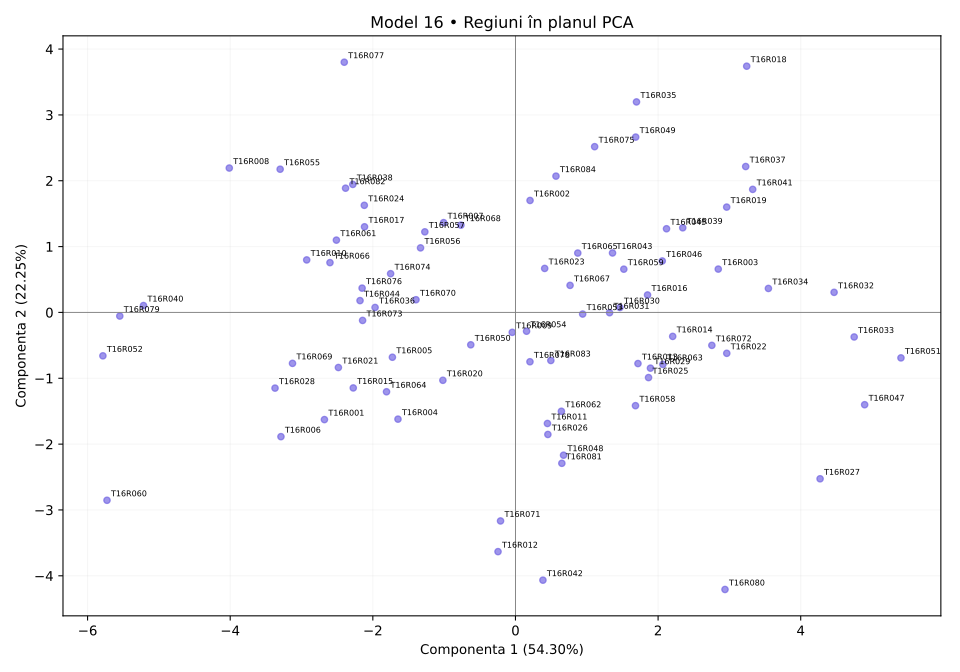

Values plotted in this chart, from the file beside it:
regiune, X1, X2, X3, X4, X5, X6, X7, X8, X9, X10, X11, X12
T16R001, 51.82, 38.95, 39.49, 48.13, 28.33, 37.05, 80.02, 48.1, 30.31, 48.76, 53.78, 27.87
T16R002, 55.94, 66.21, 50.91, 57.55, 66.84, 45.39, 57.01, 53.44, 58.48, 37.99, 55.86, 58.89
T16R003, 77.68, 67.12, 63.14, 68.39, 61.23, 53.69, 39.87, 38.25, 57.12, 66.22, 40.02, 63.69
T16R004, 36.74, 50.62, 34.78, 52.54, 42.57, 45.71, 63.99, 60.44, 30.11, 67.8, 42.18, 28.99
T16R005, 46.06, 44.76, 47.94, 44.77, 41.5, 56.94, 58.14, 53.14, 27.42, 30.22, 57.99, 52.67
T16R006, 33.43, 41.26, 38.74, 22.46, 27.28, 41.38, 53.84, 53.62, 19.89, 52.99, 59.41, 37.12
T16R007, 37.29, 55.51, 41.52, 44.81, 62.12, 53.94, 58.73, 74.62, 64.62, 61.84, 57.65, 53.14
T16R008, 41.54, 44.58, 34.62, 30.91, 43.48, 23.6, 67.08, 77.46, 49.33, 33.22, 79.14, 66.56
T16R009, 46.71, 71.39, 56.65, 39.92, 40.75, 52.06, 55.13, 37.46, 41.63, 44.64, 45.06, 56.34
T16R010, 37.58, 55.53, 30.41, 35.16, 37.81, 37.43, 77.31, 71.41, 52.72, 65.32, 60.64, 49.22
T16R011, 44.87, 62.35, 63.7, 59.51, 26.43, 59.97, 40.9, 39.94, 40.57, 55.77, 53.61, 44.89
T16R012, 42.03, 38.51, 66.1, 54.32, 34.49, 57.11, 44.5, 37.1, 19.46, 72.85, 51.62, 23.41
T16R013, 44.94, 71.89, 54.52, 62.27, 61.67, 49.75, 29.8, 37.15, 51.34, 80.82, 52.63, 36.5
T16R014, 61.75, 67.6, 54.55, 69.83, 49.77, 57.82, 36.01, 34.89, 44.51, 72.16, 42.22, 63.52
T16R015, 36.12, 46.75, 38.99, 34.5, 41.74, 40.39, 68.65, 51.34, 46.97, 62.56, 53.96, 23.93
T16R016, 67.57, 73.76, 58.34, 47.97, 55.65, 54.36, 41.25, 47.36, 49.74, 81.64, 42.52, 57.67
T16R017, 37.62, 59.02, 51.35, 34.77, 49.7, 48.12, 58.08, 63.66, 42.93, 38.33, 78.5, 65.88
T16R018, 85.0, 77.02, 67.24, 71.33, 85.0, 45.53, 41.08, 42.91, 79.29, 46.67, 58.34, 85.0
T16R019, 69.05, 78.55, 60.74, 66.17, 73.18, 59.45, 40.14, 51.06, 68.23, 75.61, 47.87, 62.28
T16R020, 53.11, 44.14, 43.81, 49.99, 39.42, 45.08, 43.27, 55.78, 41.28, 54.99, 53.83, 36.18
T16R021, 40.5, 41.29, 33.45, 46.67, 32.88, 53.38, 51.17, 55.2, 34.43, 29.82, 65.02, 44.37
T16R022, 66.69, 76.53, 75.9, 75.92, 52.51, 75.11, 36.84, 44.64, 46.44, 54.02, 48.81, 47.97
T16R023, 56.53, 66.58, 43.8, 45.57, 58.81, 60.1, 45.32, 55.96, 56.86, 48.97, 48.37, 48.85
T16R024, 49.92, 65.4, 40.31, 30.08, 48.05, 41.94, 60.66, 70.67, 42.18, 43.86, 65.9, 64.69
T16R025, 61.26, 64.77, 68.69, 63.59, 47.09, 53.66, 37.77, 33.54, 41.41, 58.54, 43.17, 50.45
T16R026, 42.81, 49.17, 57.22, 62.8, 48.23, 59.98, 32.85, 38.07, 26.09, 49.31, 50.8, 46.63
T16R027, 46.76, 69.17, 76.95, 68.69, 62.87, 81.92, 17.96, 19.39, 50.89, 76.44, 30.11, 33.15
T16R028, 36.61, 47.42, 41.41, 36.64, 24.7, 50.04, 52.48, 64.23, 27.19, 24.67, 74.43, 34.69
T16R029, 64.82, 72.98, 59.21, 63.66, 52.35, 61.87, 37.65, 34.75, 40.92, 51.93, 47.73, 42.32
T16R030, 48.89, 77.04, 56.26, 60.64, 59.05, 59.43, 39.87, 47.73, 47.75, 59.96, 48.75, 51.93
T16R031, 72.67, 55.48, 44.32, 60.97, 63.05, 58.63, 43.93, 48.05, 48.76, 66.78, 46.67, 46.37
T16R032, 76.15, 79.68, 62.03, 67.43, 66, 61.72, 25.88, 29.22, 64.53, 85.0, 27.21, 61.64
T16R033, 74.68, 72.76, 71.8, 85.0, 65.97, 68.17, 15.0, 23.08, 61.12, 58.39, 38.84, 52.33
T16R034, 65.11, 85.0, 57.13, 52.16, 76.29, 56.96, 29.19, 29.97, 61.55, 69.22, 25.89, 49.83
T16R035, 66.78, 71.88, 56.82, 64.36, 82.5, 52.01, 54.5, 53.56, 72.82, 42.81, 57.43, 75.87
T16R036, 45.79, 52.23, 43.49, 39.99, 48.06, 32.92, 58.2, 56.83, 37.41, 38.73, 53.74, 45.98
T16R037, 79, 73.26, 59.97, 70.77, 67.11, 54.23, 37.57, 44.99, 85.0, 49.46, 38.71, 66.69
T16R038, 50.25, 54.37, 42.25, 47.42, 44.75, 38.27, 58.15, 66.66, 45.96, 15.0, 69.76, 72.05
T16R039, 64.52, 75.38, 54.78, 57.93, 66.65, 70.91, 45.81, 37.45, 65.6, 55.58, 51.08, 65.31
T16R040, 20.4, 39.18, 29.43, 19.78, 34.56, 37.09, 64.85, 62.71, 24.08, 22.19, 85.0, 55.04
T16R041, 74.33, 70.93, 49.51, 66.15, 83.3, 70.73, 42.64, 43.88, 63.64, 62.6, 33.57, 76.25
T16R042, 34.43, 33.34, 64.58, 56.49, 34.21, 85.0, 41.76, 23.73, 26.74, 54.02, 48.75, 27.73
T16R043, 69.49, 70.58, 56.93, 60.48, 52.02, 57.64, 53.96, 53.51, 49.75, 66.78, 49.16, 66.82
T16R044, 35.52, 41.48, 48.83, 34.6, 43.92, 48.6, 60.6, 54.61, 40.23, 46.34, 64.57, 63.86
T16R045, 63.96, 74.69, 53.2, 62.4, 69.47, 57.32, 35.98, 46.59, 62.53, 64.39, 55.37, 58.38
T16R046, 63.04, 78.67, 54.61, 67.03, 52.83, 45.44, 44.08, 41.99, 63.94, 78.34, 47.25, 57.14
T16R047, 76.45, 72.22, 69.46, 77.47, 59.83, 68.42, 21.84, 27.97, 60.51, 75.6, 15.0, 38.35
T16R048, 48.34, 55.83, 53.16, 49.53, 34.54, 55.45, 40.9, 29.54, 48.94, 72.29, 42.71, 30.44
T16R049, 65.67, 84.27, 43.4, 67.04, 66.36, 51.88, 47.25, 46.58, 69.64, 39.77, 52.26, 73.18
T16R050, 51.25, 55.49, 45.56, 44.86, 42.67, 49.64, 39.6, 41.24, 42.94, 43.48, 61.71, 46.21
T16R051, 73.81, 79.57, 85.0, 80.09, 62.82, 77, 25.31, 20.57, 54.92, 81.29, 35.21, 61.45
T16R052, 18.64, 32.96, 24.11, 27.79, 23.16, 25.57, 85.0, 74.29, 30.22, 44.57, 67.88, 37.18
T16R053, 57.07, 58.73, 57.72, 61.45, 54.62, 60.21, 41.61, 48.51, 47.25, 50.56, 53.8, 54.13
T16R054, 48.78, 67.27, 50.93, 51.97, 55.56, 52.74, 47.89, 44.36, 44.82, 36.27, 48.32, 40.15
T16R055, 42.61, 46.84, 24.48, 31.12, 48.35, 41.5, 84.11, 66.09, 58.61, 44.77, 68.18, 68.18
T16R056, 52.19, 49.21, 50.13, 47.28, 48.47, 40.75, 58.16, 62.48, 47.35, 47.71, 62.19, 62.37
T16R057, 42.74, 61.17, 50.82, 46.81, 47.39, 45.03, 54, 64.21, 48.64, 42.82, 66.1, 65.06
T16R058, 54.22, 60.71, 54.24, 62.03, 46.37, 65.93, 35.17, 42.07, 50.47, 72.09, 40.7, 38.5
T16R059, 62.92, 73.05, 51.43, 62.08, 54.44, 62.67, 49.9, 38.32, 56.94, 39.27, 44.69, 58.64
T16R060, 16.84, 15.0, 16.49, 38.48, 15.0, 33.4, 76.04, 63.97, 22.24, 39.7, 57, 15.0
... 24 more rows
